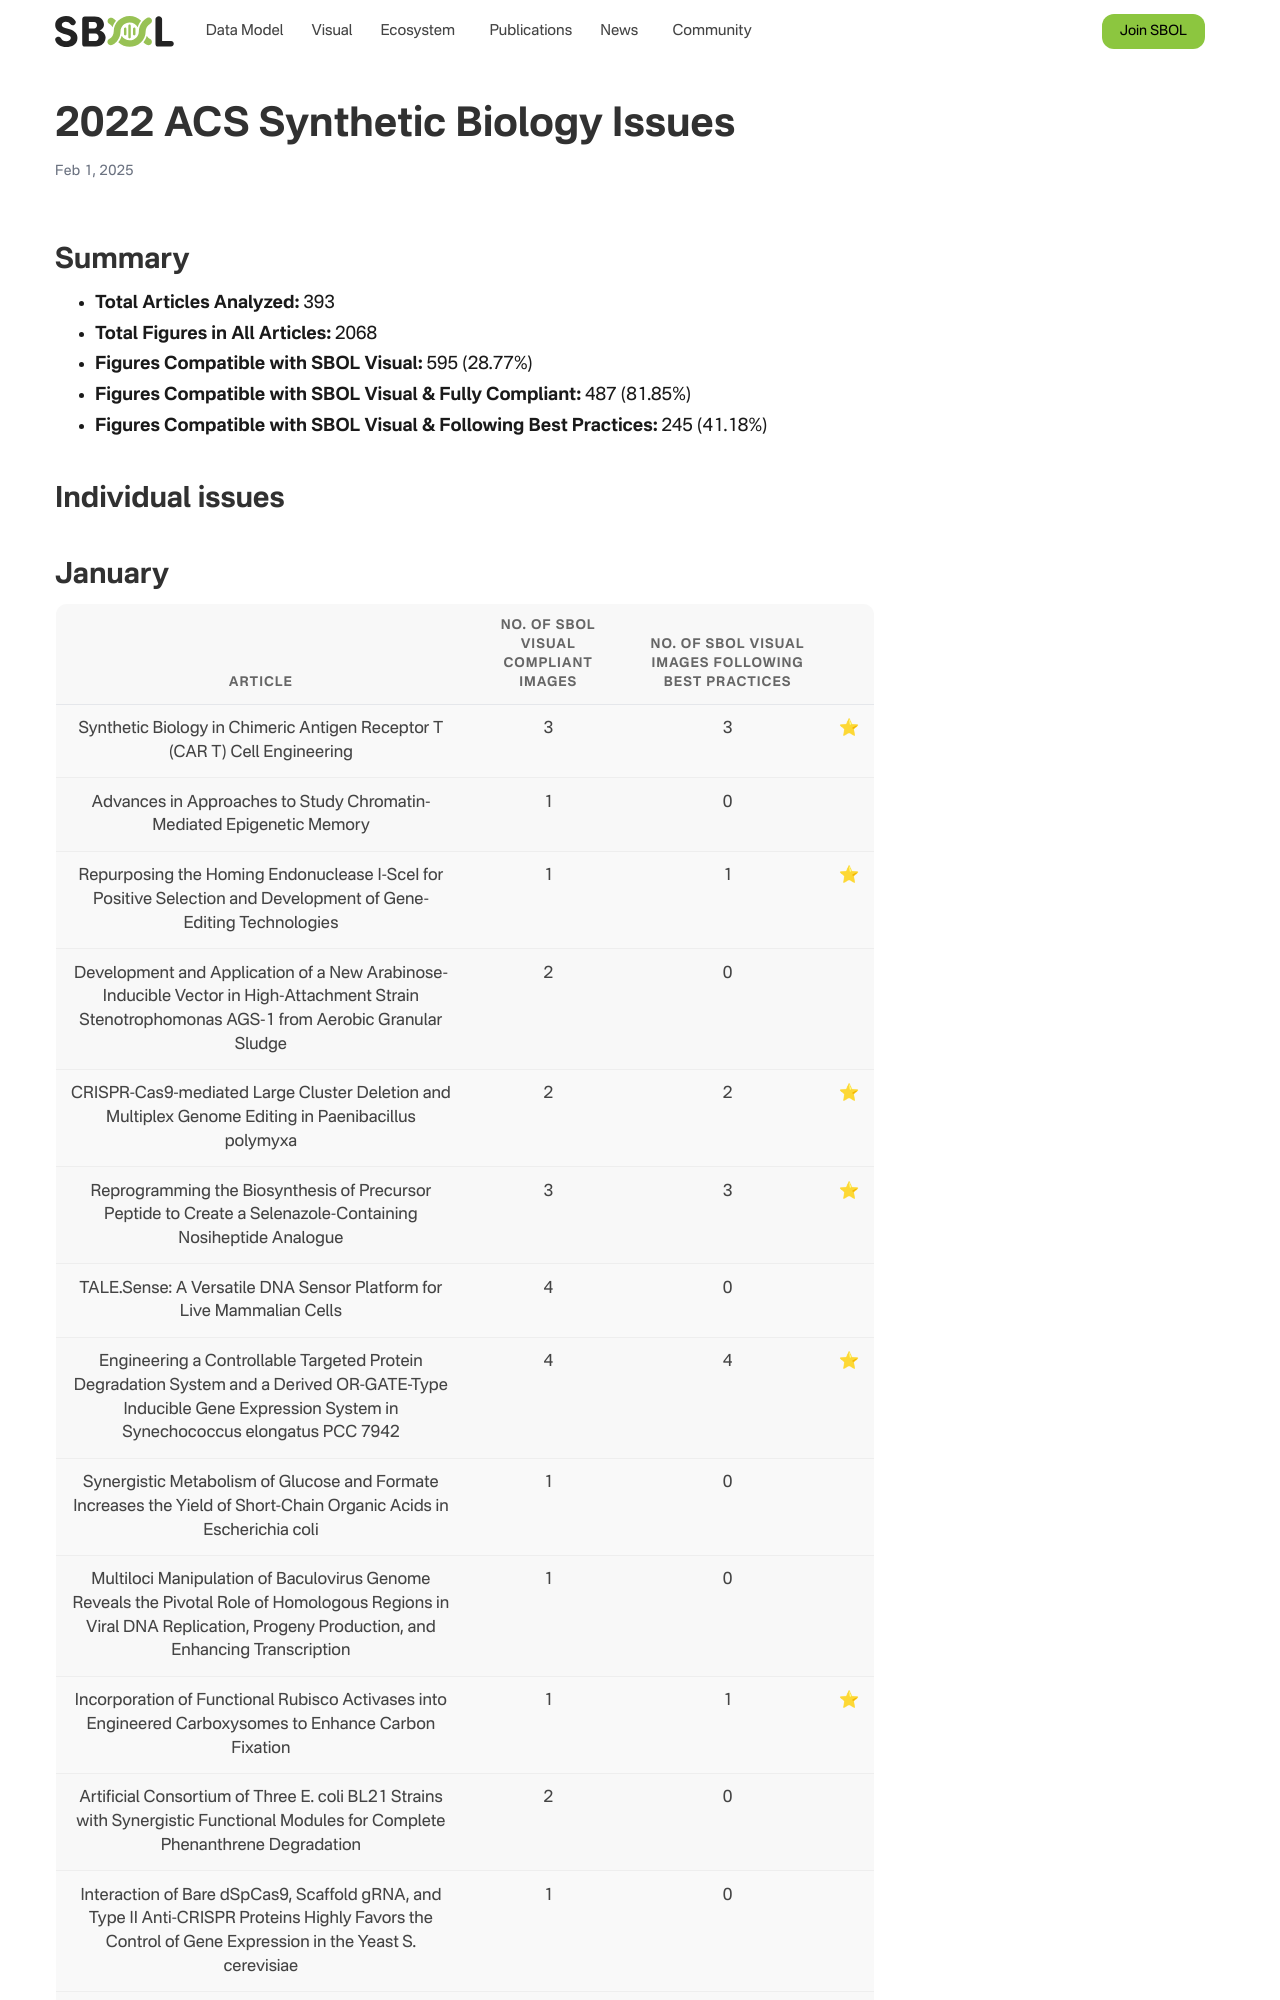

repository: SynBioDex/SbolStandardWebsite · page: sbolv-10-years/acs-2022/index.html · generator: jekyll

---  
title: 2022 ACS Synthetic Biology Issues  
  
# View.  
#   1 = List  
#   2 = Compact  
#   3 = Card  
#   4 = Citation  
view: 3  
  
# Optional header image (relative to `static/img/` folder).  
header:  
  caption: ""  
  image: ""  
---
# Summary
  
- **Total Articles Analyzed:** 393  
- **Total Figures in All Articles:** 2068  
- **Figures Compatible with SBOL Visual:** 595 (28.77%)  
- **Figures Compatible with SBOL Visual & Fully Compliant:** 487 (81.85%)  
- **Figures Compatible with SBOL Visual & Following Best Practices:** 245 (41.18%)
# Individual issues
